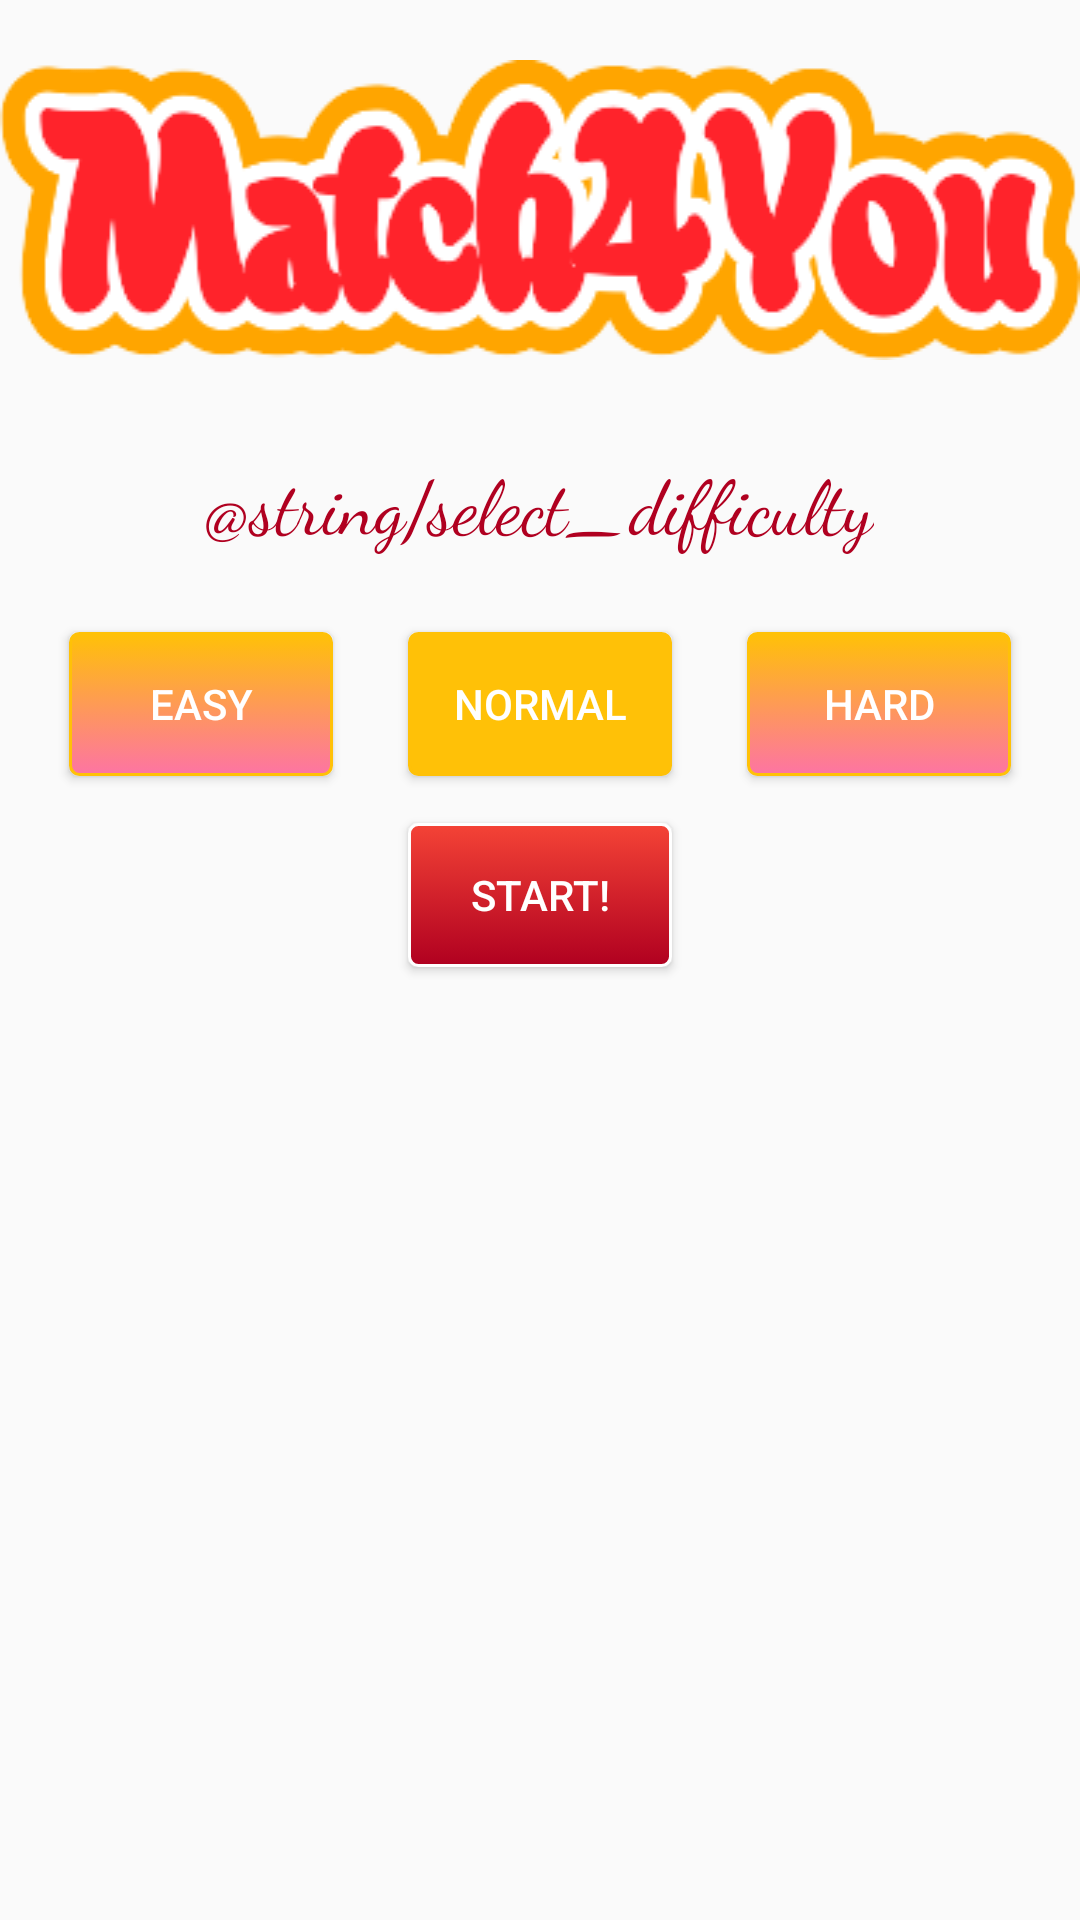

Reconstruct the res/layout file that produces this screen, plus the resources it refers to.
<!-- AndroidManifest.xml: activity theme Theme.AppCompat.Light.NoActionBar -->
<!-- res/layout/activity_start.xml -->
<?xml version="1.0" encoding="utf-8"?>
<FrameLayout
    xmlns:android="http://schemas.android.com/apk/res/android"
    android:layout_width="match_parent"
    android:layout_height="match_parent">

    <ImageView
        android:layout_width="match_parent"
        android:layout_height="match_parent"
        android:src="@drawable/start_activity_background"
        android:scaleType="centerCrop"/>

<LinearLayout
    xmlns:tools="http://schemas.android.com/tools"
    android:layout_width="match_parent"
    android:layout_height="match_parent"
    android:orientation="vertical"
    android:weightSum="1"
    tools:context=".StartActivity">

    <ImageView
        android:layout_width="wrap_content"
        android:layout_height="wrap_content"
        android:layout_gravity="center"
        android:layout_marginTop="20dp"
        android:background="@drawable/app_name" />

    <TextView
        android:layout_marginTop="30dp"
        android:layout_gravity="center"
        android:layout_width="wrap_content"
        android:layout_height="wrap_content"
        android:text="@string/select_difficulty"
        android:textSize="25sp"
        android:textColor="@color/design_default_color_error"
        android:fontFamily="cursive"/>

    <LinearLayout
        android:layout_marginTop="10dp"
        android:layout_width="match_parent"
        android:layout_height="0dp"
        android:layout_weight="0.2"
        android:gravity="center"
        android:orientation="horizontal">

        <androidx.appcompat.widget.AppCompatButton
            android:id="@+id/easyBtn"
            android:layout_width="wrap_content"
            android:layout_height="wrap_content"
            android:layout_marginEnd="25dp"
            android:background="@drawable/difficulty_button_shape"
            android:text="@string/easy"
            android:textColor="@color/white" />

        <androidx.appcompat.widget.AppCompatButton
            android:id="@+id/normalBtn"
            android:layout_width="wrap_content"
            android:layout_height="wrap_content"
            android:background="@drawable/difficulty_button_shape_clicked"
            android:text="@string/normal"
            android:textColor="@color/white" />

        <androidx.appcompat.widget.AppCompatButton
            android:id="@+id/hardBtn"
            android:layout_marginStart="25dp"
            android:layout_width="wrap_content"
            android:layout_height="wrap_content"
            android:background="@drawable/difficulty_button_shape"
            android:text="@string/hard"
            android:textColor="@color/white"/>

    </LinearLayout>

    <androidx.appcompat.widget.AppCompatButton
        android:id="@+id/startBtn"
        android:layout_gravity="center"
        android:layout_width="wrap_content"
        android:layout_height="wrap_content"
        android:background="@drawable/start_button_shape"
        android:text="@string/start"
        android:textColor="@color/white" />

</LinearLayout>
</FrameLayout>
<!-- resources referenced by this layout -->
<resources>
  <color name="white">#FFFFFFFF</color>
  <!-- drawable app_name: png bitmap (drawable, 17424 bytes) -->
  <!-- drawable difficulty_button_shape (drawable) -->
  <?xml version="1.0" encoding="utf-8"?>
  <selector xmlns:android="http://schemas.android.com/apk/res/android" >
      <item android:state_pressed="true" >
          <shape android:shape="rectangle"  >
              <corners android:radius="3dp" />
              <stroke android:width="1dp" android:color="#FFC107" />
              <gradient android:angle="-90" android:startColor="#FFC107" android:endColor="#FFC107" />
          </shape>
      </item>
      <item android:state_focused="true">
          <shape android:shape="rectangle"  >
              <corners android:radius="3dp" />
              <stroke android:width="1dp" android:color="#FFC107" />
              <solid android:color="#FFC107"/>
          </shape>
      </item>
      <item >
          <shape android:shape="rectangle"  >
              <corners android:radius="3dp" />
              <stroke android:width="1dp" android:color="#FFC107" />
              <gradient android:angle="-90" android:startColor="#FFC107" android:endColor="#FD74A3" />
          </shape>
      </item>
  </selector>
  <!-- drawable difficulty_button_shape_clicked (drawable) -->
  <?xml version="1.0" encoding="utf-8"?>
  <selector xmlns:android="http://schemas.android.com/apk/res/android" >
      <item android:state_pressed="true" >
          <shape android:shape="rectangle"  >
              <corners android:radius="3dip" />
              <stroke android:width="1dip" android:color="#FFC107" />
              <gradient android:angle="-90" android:startColor="#FFC107" android:endColor="#FFC107" />
          </shape>
      </item>
      <item android:state_focused="true">
          <shape android:shape="rectangle"  >
              <corners android:radius="3dip" />
              <stroke android:width="1dip" android:color="#FFC107" />
              <solid android:color="#FFC107"/>
          </shape>
      </item>
      <item >
          <shape android:shape="rectangle"  >
              <corners android:radius="3dip" />
              <stroke android:width="1dip" android:color="#FFC107" />
              <gradient android:angle="-90" android:startColor="#FFC107" android:endColor="#FFC107" />
          </shape>
      </item>
  </selector>
  <!-- drawable start_button_shape (drawable) -->
  <?xml version="1.0" encoding="utf-8"?>
  <selector xmlns:android="http://schemas.android.com/apk/res/android" >
      <item android:state_pressed="true" >
          <shape android:shape="rectangle"  >
              <corners android:radius="3dip" />
              <stroke android:width="1dip" android:color="#F44336" />
              <gradient android:angle="-90" android:startColor="#F44336"
                  android:endColor="#F44336" />
          </shape>
      </item>
      <item android:state_focused="true">
          <shape android:shape="rectangle"  >
              <corners android:radius="3dip" />
              <stroke android:width="1dip" android:color="#F44336" />
              <solid android:color="#F44336"/>
          </shape>
      </item>
      <item >
          <shape android:shape="rectangle"  >
              <corners android:radius="3dip" />
              <stroke android:width="1dip" android:color="@color/white" />
              <gradient android:angle="-90" android:startColor="#F44336"
                  android:endColor="@color/design_default_color_error" />
          </shape>
      </item>
  </selector>
  <string name="easy">Easy</string>
  <string name="hard">Hard</string>
  <string name="normal">Normal</string>
  <string name="start">Start!</string>
</resources>
